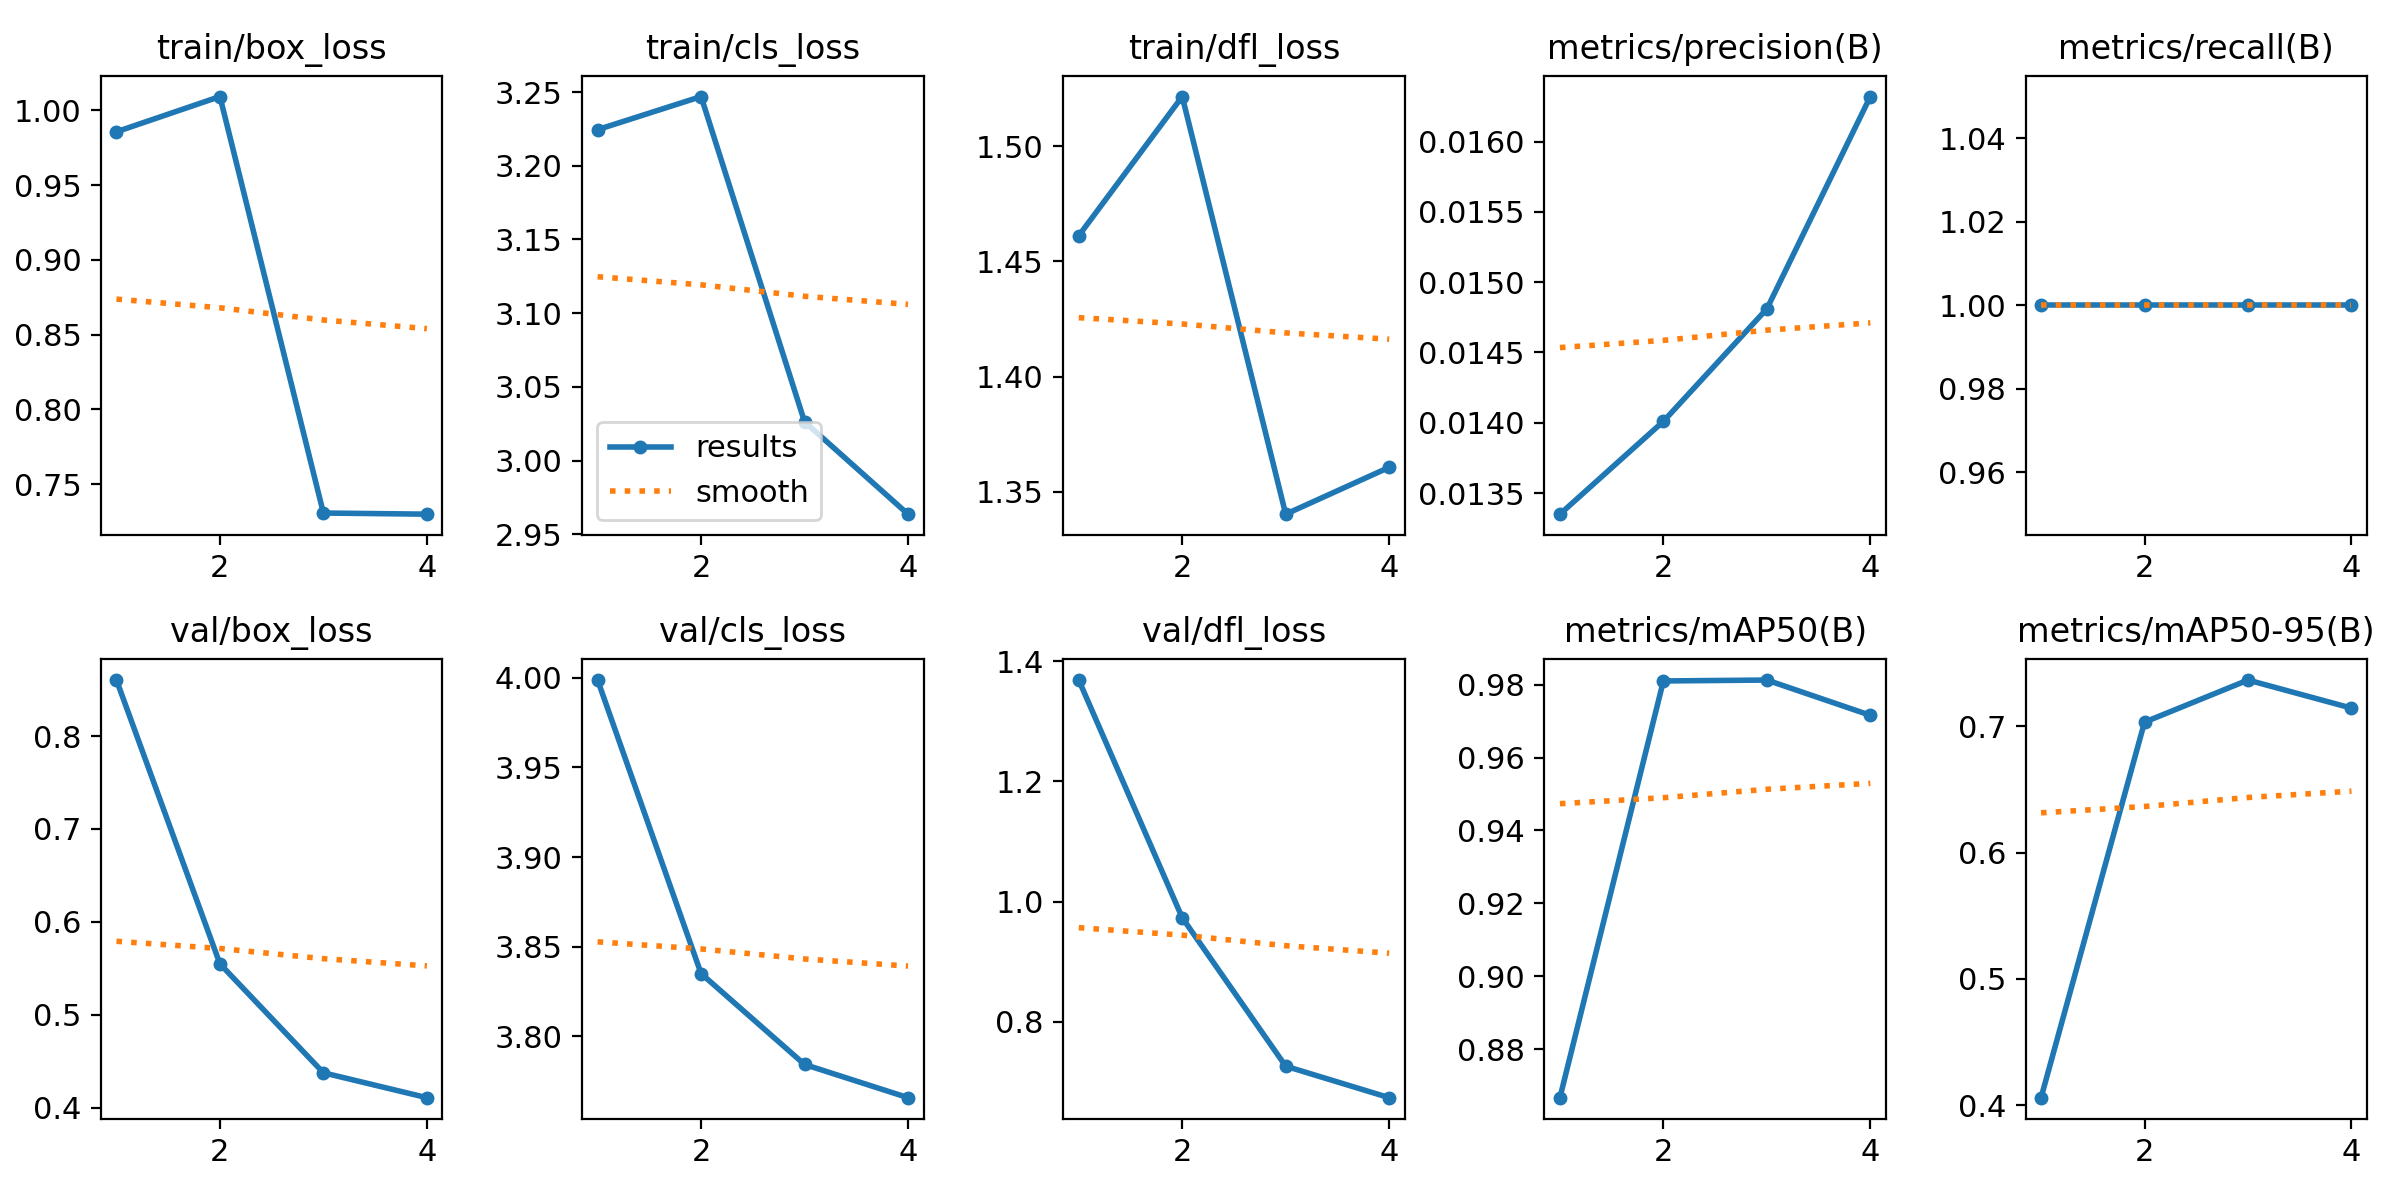

Data behind this chart, as committed beside it:
epoch, time, train/box_loss, train/cls_loss, train/dfl_loss, metrics/precision(B), metrics/recall(B), metrics/mAP50(B), metrics/mAP50-95(B), val/box_loss, val/cls_loss, val/dfl_loss, lr/pg0, lr/pg1, lr/pg2
1, 38.02, 0.9857, 3.224, 1.461, 0.01335, 1, 0.8667, 0.406, 0.8603, 3.999, 1.368, 2.5e-05, 2.5e-05, 2.5e-05
2, 63.24, 1.009, 3.247, 1.521, 0.01401, 1, 0.981, 0.7033, 0.5548, 3.835, 0.9733, 4.70313e-05, 4.70313e-05, 4.70313e-05
3, 83.23, 0.7306, 3.026, 1.34, 0.01481, 1, 0.9812, 0.7367, 0.4376, 3.784, 0.7265, 5.05e-05, 5.05e-05, 5.05e-05
4, 105.5, 0.7298, 2.964, 1.361, 0.01632, 1, 0.9716, 0.7144, 0.4108, 3.766, 0.6742, 3.54062e-05, 3.54062e-05, 3.54062e-05
